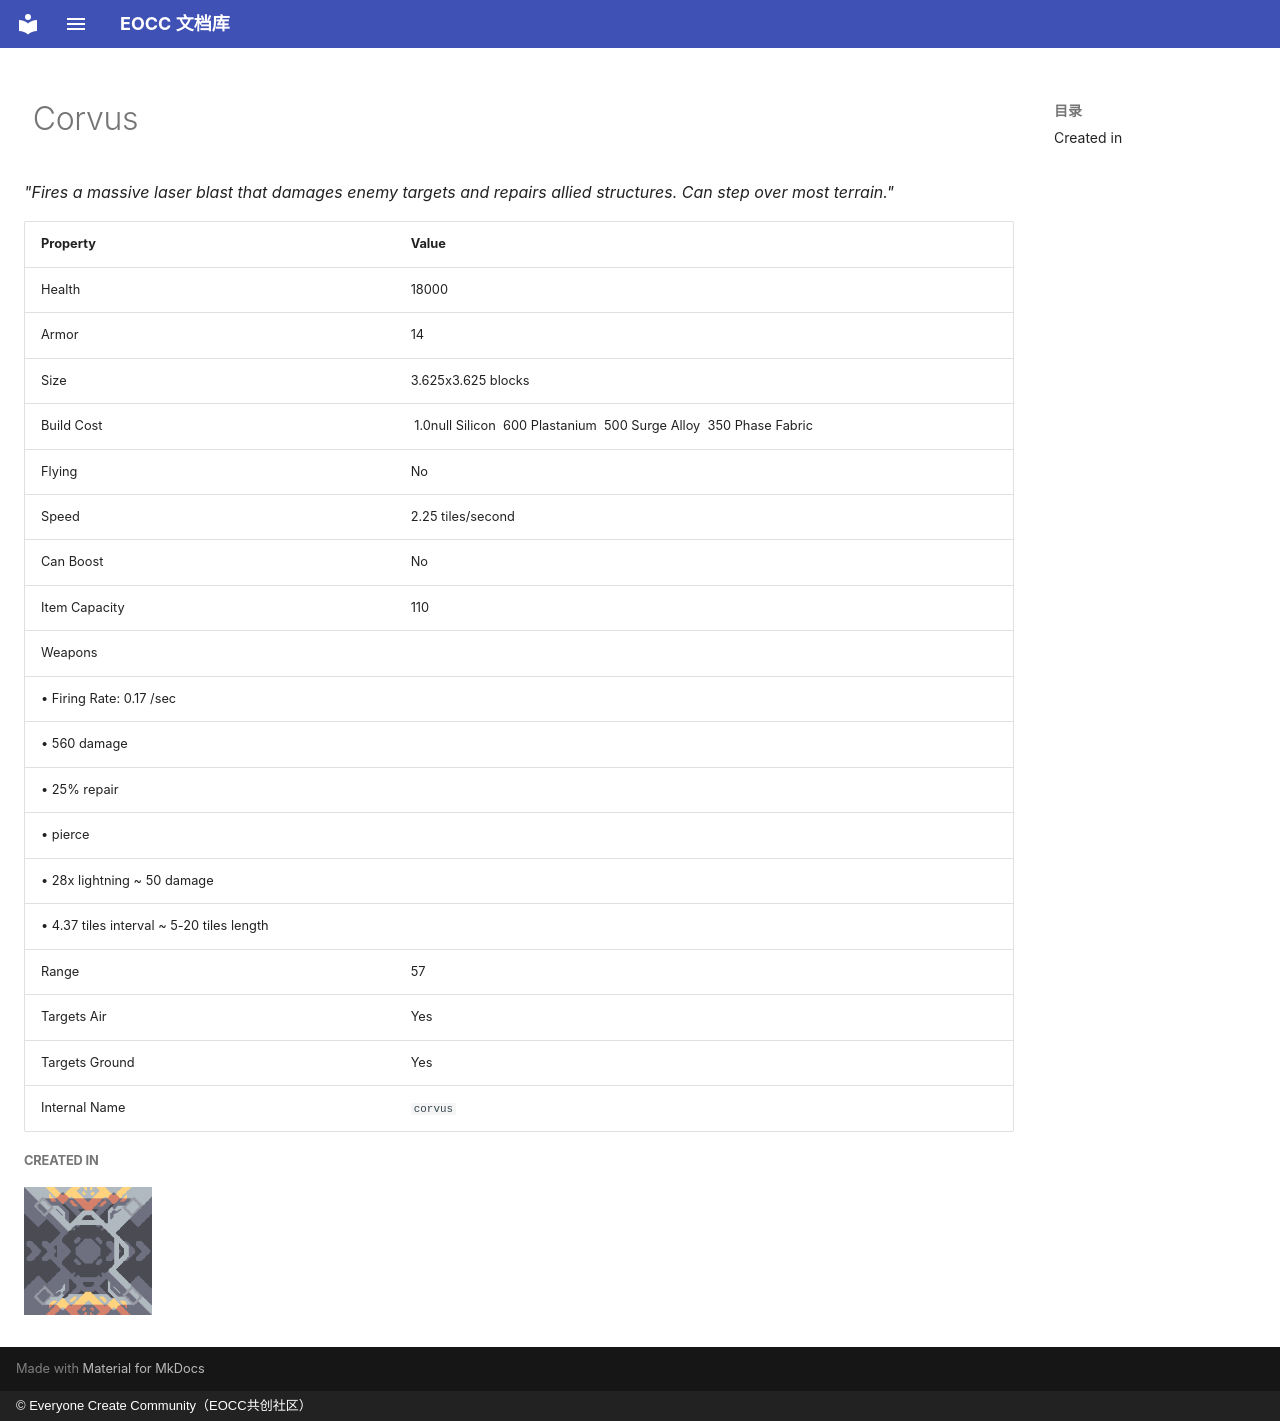

repository: eoccc/eoccc.github.io · page: wiki/mindustry/en/content/units/9-corvus/index.html · generator: mkdocs · copyright: © Everyone Create Community（EOCC共创社区）

# <img src="../../../../../../ext/img/mindustry/unit-corvus-ui.png" alt=""> Corvus

*"Fires a massive laser blast that damages enemy targets and repairs allied structures. Can step over most terrain."*

| Property | Value |
|---|---|
| Health | 18000 |
| Armor | 14 |
| Size | 3.625x3.625  blocks |
| Build Cost | [<img src="../../../../../../ext/img/mindustry/item-silicon.png" alt="">](/wiki/content/items/9-silicon) 1.0null Silicon [<img src="../../../../../../ext/img/mindustry/item-plastanium.png" alt="">](/wiki/content/items/10-plastanium) 600 Plastanium [<img src="../../../../../../ext/img/mindustry/item-surge-alloy.png" alt="">](/wiki/content/items/12-surge-alloy) 500 Surge Alloy [<img src="../../../../../../ext/img/mindustry/item-phase-fabric.png" alt="">](/wiki/content/items/11-phase-fabric) 350 Phase Fabric |
| Flying | No |
| Speed | 2.25  tiles/second |
| Can Boost | No |
| Item Capacity | 110 |
| Weapons | <img src="../../../../../../ext/img/mindustry/placeholder/corvus-weapon.png.svg" alt="">
 • Firing Rate: 0.17 /sec
 • 560 damage
 • 25% repair
 • pierce
 • 28x lightning ~ 50 damage
 • 4.37 tiles interval ~ 5-20 tiles length |
| Range | 57 |
| Targets Air | Yes |
| Targets Ground | Yes |
| Internal Name | `corvus` |

##### Created in
[<img src="../../../../../../ext/img/mindustry/block-tetrative-reconstructor-ui.png" alt="">](/wiki/content/blocks/units/383-tetrative-reconstructor)
